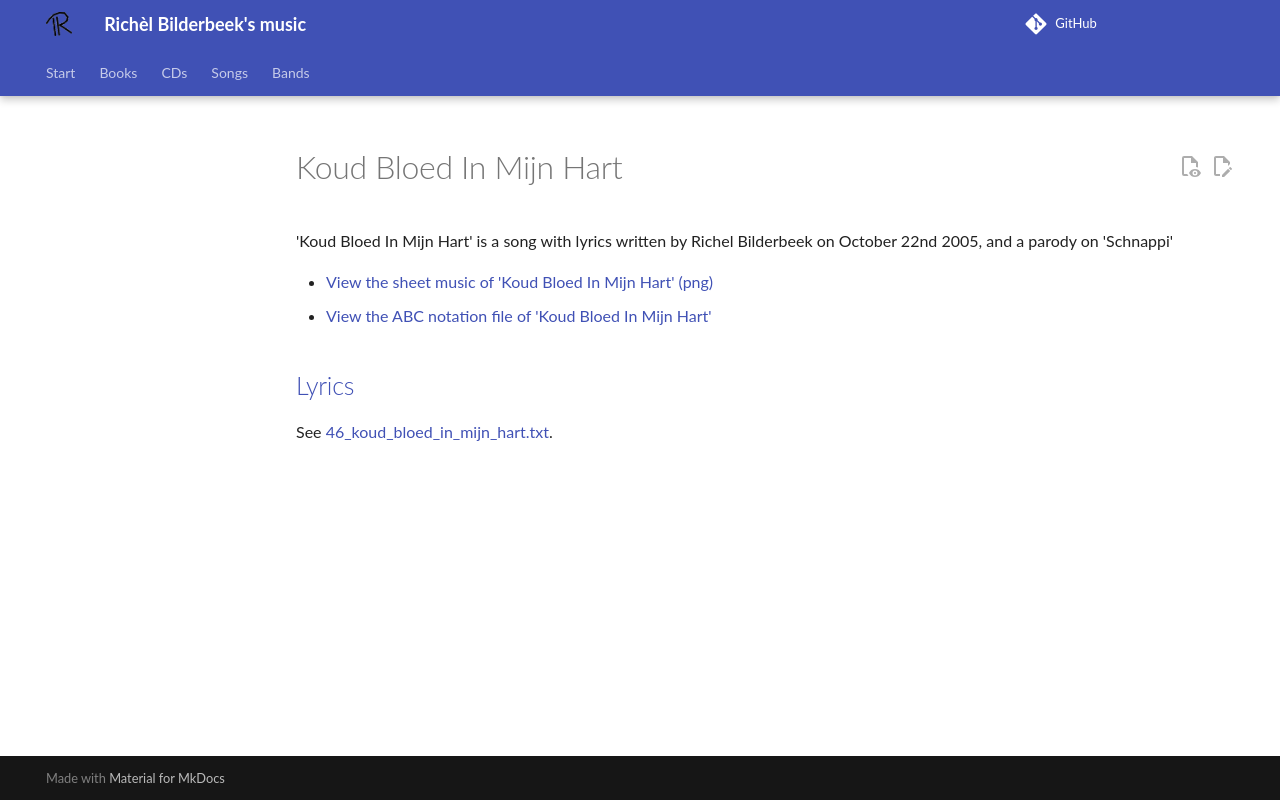

repository: richelbilderbeek/music · page: songs/46_koud_bloed_in_mijn_hart/index.html · generator: mkdocs

# Koud Bloed In Mijn Hart

'Koud Bloed In Mijn Hart' is a song with lyrics
written by Richel Bilderbeek on October 22nd 2005,
and a parody on 'Schnappi'

- [View the sheet music of 'Koud Bloed In Mijn Hart' (png)](46_koud_bloed_in_mijn_hart.png)
- [View the ABC notation file of 'Koud Bloed In Mijn Hart'](46_koud_bloed_in_mijn_hart.abc)

## [Lyrics](46_koud_bloed_in_mijn_hart.txt)

See [46_koud_bloed_in_mijn_hart.txt](46_koud_bloed_in_mijn_hart.txt).
